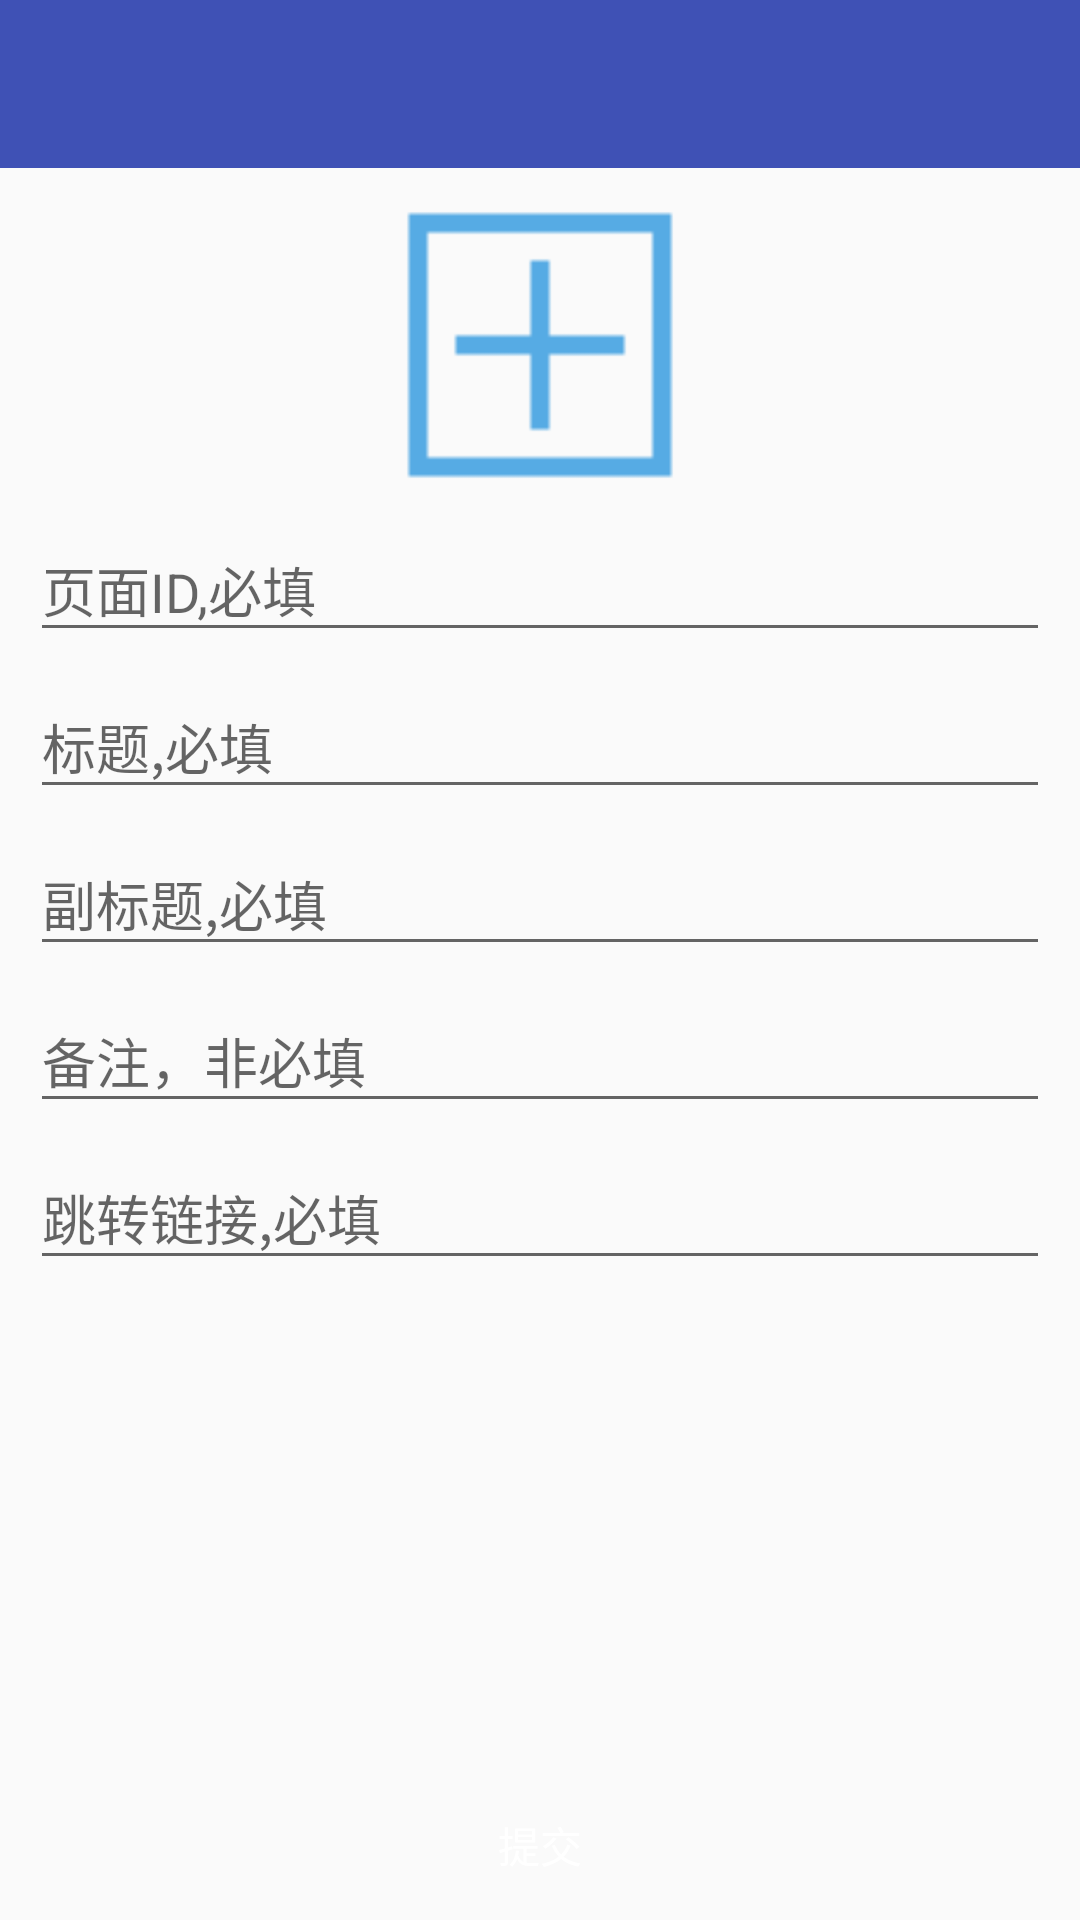

Produce the Android XML layout that renders to this screen, including the resource entries it uses.
<!-- AndroidManifest.xml: application theme AppTheme -->
<!-- res/layout/activity_update_page.xml -->
<?xml version="1.0" encoding="utf-8"?>
<RelativeLayout xmlns:android="http://schemas.android.com/apk/res/android"
    android:layout_width="match_parent"
    android:layout_height="match_parent"
    android:orientation="vertical">

    <include layout="@layout/toolbar"></include>

    <ImageView
        android:id="@+id/img"
        android:layout_width="100dp"
        android:layout_height="100dp"
        android:layout_centerHorizontal="true"
        android:layout_marginTop="65dp"
        android:background="@drawable/img_selector" />

    <android.support.design.widget.TextInputLayout
        android:id="@+id/input_pageid"
        android:layout_width="match_parent"
        android:layout_height="wrap_content"
        android:layout_below="@id/img"
        android:layout_marginLeft="10dp"
        android:layout_marginRight="10dp">

        <android.support.design.widget.TextInputEditText
            android:id="@+id/page_id"
            android:layout_width="match_parent"
            android:layout_height="wrap_content"
            android:hint="页面ID,必填"
            android:inputType="number"
            android:lines="1" />
    </android.support.design.widget.TextInputLayout>

    <android.support.design.widget.TextInputLayout
        android:id="@+id/input_title"
        android:layout_width="match_parent"
        android:layout_height="wrap_content"
        android:layout_below="@id/input_pageid"
        android:layout_marginLeft="10dp"
        android:layout_marginRight="10dp">

        <android.support.design.widget.TextInputEditText
            android:id="@+id/title"
            android:layout_width="match_parent"
            android:layout_height="wrap_content"
            android:hint="标题,必填"
            android:lines="1" />
    </android.support.design.widget.TextInputLayout>

    <android.support.design.widget.TextInputLayout
        android:id="@+id/input_des"
        android:layout_width="match_parent"
        android:layout_height="wrap_content"
        android:layout_below="@id/input_title"
        android:layout_marginLeft="10dp"
        android:layout_marginRight="10dp">

        <android.support.design.widget.TextInputEditText
            android:id="@+id/des"
            android:layout_width="match_parent"
            android:layout_height="wrap_content"
            android:hint="副标题,必填"
            android:lines="1" />
    </android.support.design.widget.TextInputLayout>

    <android.support.design.widget.TextInputLayout
        android:id="@+id/input_comment"
        android:layout_width="match_parent"
        android:layout_height="wrap_content"
        android:layout_below="@id/input_des"
        android:layout_marginLeft="10dp"

        android:layout_marginRight="10dp">

        <android.support.design.widget.TextInputEditText
            android:id="@+id/comment"
            android:layout_width="match_parent"
            android:layout_height="wrap_content"
            android:hint="备注，非必填"
            android:lines="1" />
    </android.support.design.widget.TextInputLayout>

    <android.support.design.widget.TextInputLayout
        android:layout_width="match_parent"
        android:layout_height="wrap_content"
        android:layout_below="@id/input_comment"
        android:layout_marginLeft="10dp"
        android:layout_marginRight="10dp">

        <android.support.design.widget.TextInputEditText
            android:id="@+id/url"
            android:layout_width="match_parent"
            android:layout_height="wrap_content"
            android:hint="跳转链接,必填"
            android:inputType="textVisiblePassword" />
    </android.support.design.widget.TextInputLayout>


    <Button
        android:id="@+id/button"
        android:layout_width="match_parent"
        android:layout_height="50dp"
        android:layout_alignParentBottom="true"
        android:background="@drawable/button_selector"
        android:text="提交"
        android:textColor="#FFFFFF" />

</RelativeLayout>
<!-- res/layout/toolbar.xml (included above) -->
<?xml version="1.0" encoding="utf-8"?>
<android.support.design.widget.AppBarLayout xmlns:android="http://schemas.android.com/apk/res/android"
    xmlns:app="http://schemas.android.com/apk/res-auto"
    android:layout_width="match_parent"
    android:layout_height="wrap_content"
    android:theme="@style/AppTheme.AppBarOverlay">


    <android.support.v7.widget.Toolbar
        android:id="@+id/mtoolbar"
        android:layout_width="match_parent"
        android:layout_height="?attr/actionBarSize"
        android:background="?attr/colorPrimary"
        app:layout_scrollFlags="scroll|enterAlways"
        app:popupTheme="@style/AppTheme.PopupOverlay" />

</android.support.design.widget.AppBarLayout>
<!-- resources referenced by this layout -->
<resources>
  <!-- drawable img_selector (drawable) -->
  <?xml version="1.0" encoding="utf-8"?>
  <selector xmlns:android="http://schemas.android.com/apk/res/android">
      <item android:drawable="@mipmap/icon_add" android:state_pressed="false"></item>
      <item android:drawable="@mipmap/icon_add_click"></item>
  
  </selector>
  <style name="AppTheme.AppBarOverlay" parent="ThemeOverlay.AppCompat.Dark.ActionBar" />
  <style name="AppTheme.PopupOverlay" parent="ThemeOverlay.AppCompat.Light" />
  <style name="AppTheme" parent="Theme.AppCompat.Light.DarkActionBar">
          
          <item name="colorPrimary">@color/colorPrimary</item>
          <item name="colorPrimaryDark">@color/colorPrimaryDark</item>
          <item name="colorAccent">@color/colorAccent</item>
      </style>
  <color name="colorPrimary">#3F51B5</color>
  <color name="colorPrimaryDark">#303F9F</color>
  <color name="colorAccent">#FF4081</color>
</resources>
